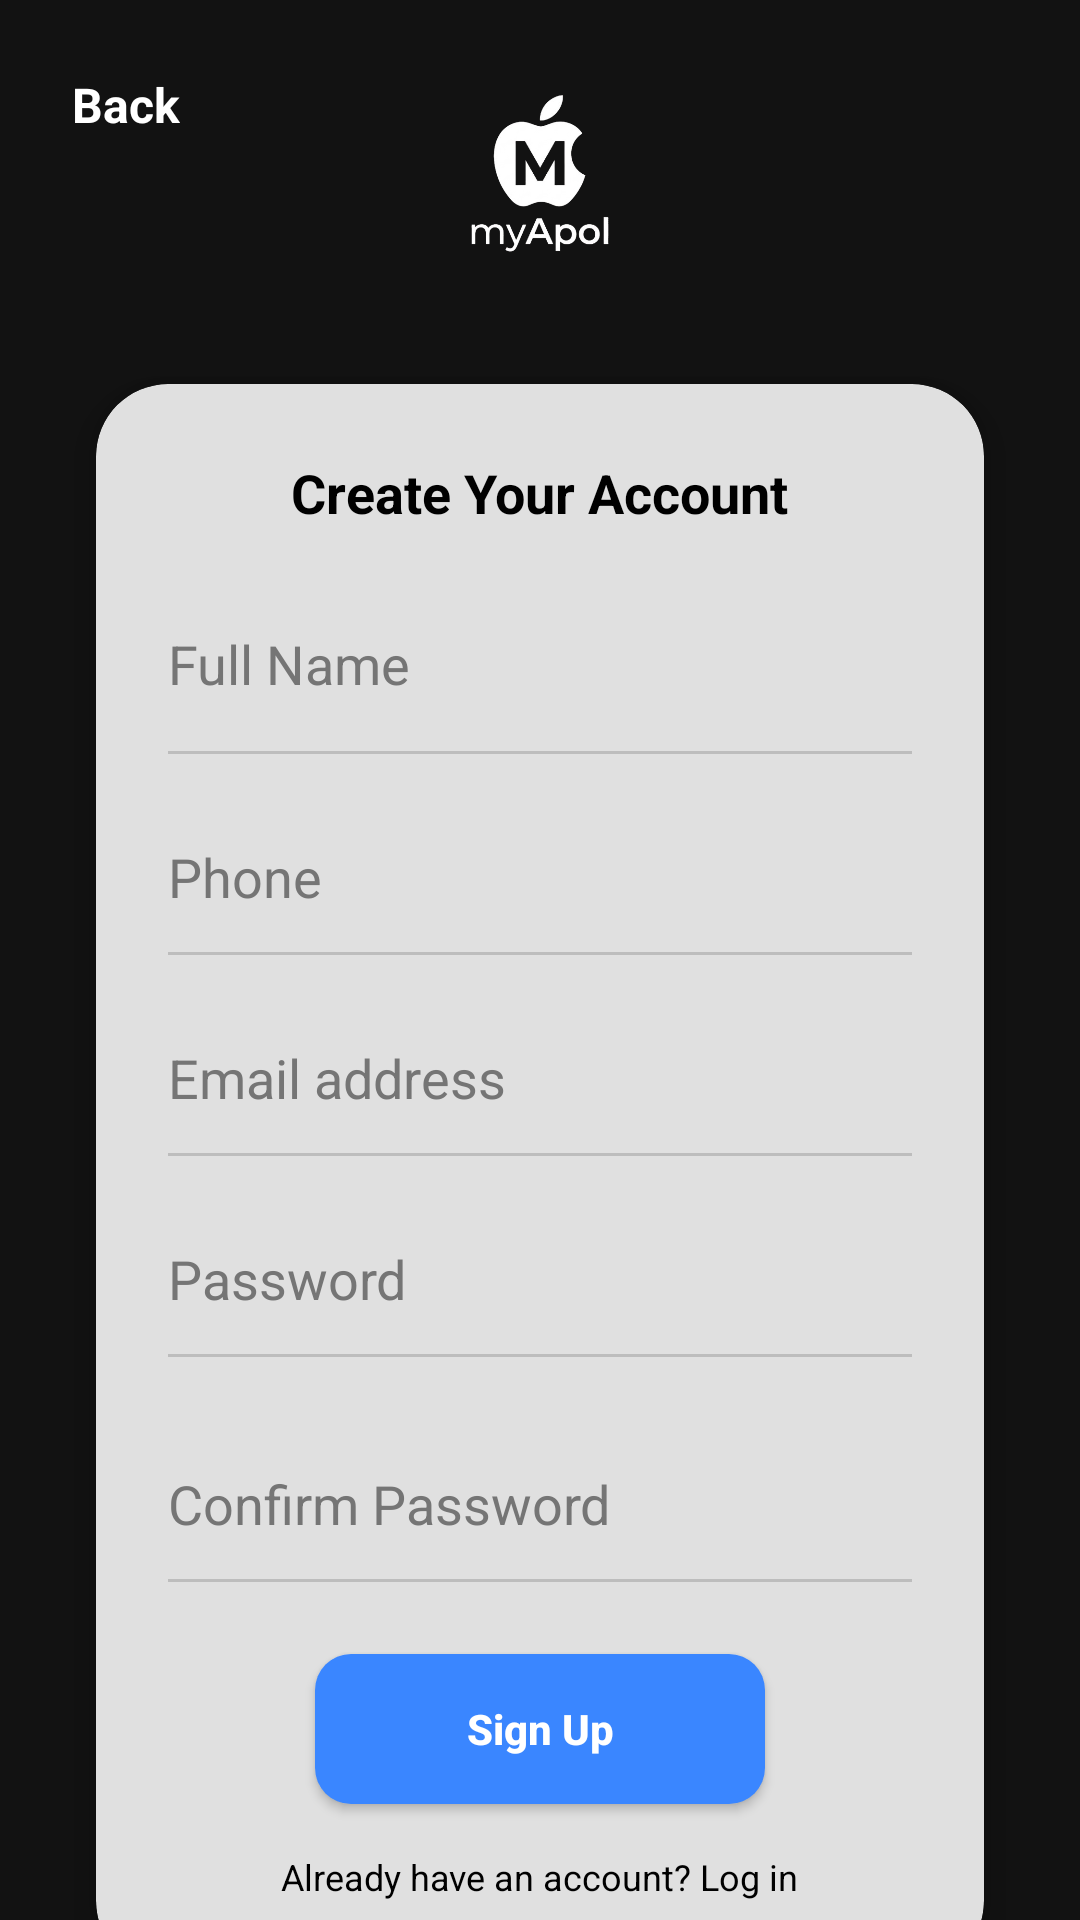

Android layout source for this screen:
<!-- AndroidManifest.xml: application theme Theme.MyAple_App -->
<!-- res/layout/activity_register.xml -->
<?xml version="1.0" encoding="utf-8"?>
<androidx.constraintlayout.widget.ConstraintLayout
    xmlns:android="http://schemas.android.com/apk/res/android"
    xmlns:app="http://schemas.android.com/apk/res-auto"
    xmlns:tools="http://schemas.android.com/tools"
    android:id="@+id/main"
    android:layout_width="match_parent"
    android:layout_height="match_parent"
    android:background="@color/dark_bg"
    tools:context=".RegisterActivity">

    
    <ImageView
        android:id="@+id/ivBackground"
        android:layout_width="0dp"
        android:layout_height="0dp"
        android:scaleType="centerCrop"
        android:src="@drawable/bg_login"
        android:alpha="0.2"
        app:layout_constraintBottom_toBottomOf="parent"
        app:layout_constraintEnd_toEndOf="parent"
        app:layout_constraintStart_toStartOf="parent"
        app:layout_constraintTop_toTopOf="parent" />

    
    <TextView
        android:id="@+id/tvBack"
        android:layout_width="wrap_content"
        android:layout_height="wrap_content"
        android:layout_marginStart="16dp"
        android:layout_marginTop="16dp"
        android:text="@string/back"
        android:textColor="@color/white"
        android:textSize="16sp"
        android:textStyle="bold"
        android:padding="8dp"
        android:background="?attr/selectableItemBackground"
        app:layout_constraintStart_toStartOf="parent"
        app:layout_constraintTop_toTopOf="parent" />

    
    <ImageView
        android:id="@+id/ivLogoReg"
        android:layout_width="120dp"
        android:layout_height="80dp"
        android:layout_marginTop="16dp"
        android:src="@drawable/logo_app"
        app:layout_constraintEnd_toEndOf="parent"
        app:layout_constraintStart_toStartOf="parent"
        app:layout_constraintTop_toTopOf="parent" />

    
    <androidx.cardview.widget.CardView
        android:layout_width="0dp"
        android:layout_height="wrap_content"
        android:layout_marginHorizontal="32dp"
        android:layout_marginTop="32dp"
        app:cardBackgroundColor="#E0E0E0"
        app:cardCornerRadius="24dp"
        app:cardElevation="8dp"
        app:layout_constraintEnd_toEndOf="parent"
        app:layout_constraintStart_toStartOf="parent"
        app:layout_constraintTop_toBottomOf="@+id/ivLogoReg">

        <LinearLayout
            android:layout_width="match_parent"
            android:layout_height="wrap_content"
            android:orientation="vertical"
            android:padding="24dp">

            <TextView
                android:layout_width="wrap_content"
                android:layout_height="wrap_content"
                android:text="@string/create_account"
                android:textColor="@color/black"
                android:textSize="18sp"
                android:textStyle="bold"
                android:layout_gravity="center_horizontal"
                android:layout_marginBottom="24dp"/>

            
            <EditText
                android:id="@+id/etFullName"
                android:layout_width="match_parent"
                android:layout_height="50dp"
                android:hint="@string/full_name"
                android:inputType="textPersonName"
                android:background="@android:color/transparent"
                android:paddingBottom="8dp"
                android:textColor="@color/black"
                android:textColorHint="#757575"/>
            <View android:layout_width="match_parent" android:layout_height="1dp" android:background="#BDBDBD" android:layout_marginBottom="16dp"/>

            <EditText
                android:id="@+id/etPhone"
                android:layout_width="match_parent"
                android:layout_height="50dp"
                android:hint="@string/phone"
                android:inputType="phone"
                android:background="@android:color/transparent"
                android:textColor="@color/black"
                android:textColorHint="#757575"/>
            <View android:layout_width="match_parent" android:layout_height="1dp" android:background="#BDBDBD" android:layout_marginBottom="16dp"/>

            <EditText
                android:id="@+id/etEmailReg"
                android:layout_width="match_parent"
                android:layout_height="50dp"
                android:hint="@string/email_address"
                android:inputType="textEmailAddress"
                android:background="@android:color/transparent"
                android:textColor="@color/black"
                android:textColorHint="#757575"/>
            <View android:layout_width="match_parent" android:layout_height="1dp" android:background="#BDBDBD" android:layout_marginBottom="16dp"/>

            <EditText
                android:id="@+id/etPassReg"
                android:layout_width="match_parent"
                android:layout_height="50dp"
                android:hint="@string/password"
                android:inputType="textPassword"
                android:background="@android:color/transparent"
                android:textColor="@color/black"
                android:textColorHint="#757575"/>
            <View android:layout_width="match_parent" android:layout_height="1dp" android:background="#BDBDBD" android:layout_marginBottom="24dp"/>


            <EditText
                android:id="@+id/etPassConf"
                android:layout_width="match_parent"
                android:layout_height="50dp"
                android:hint="@string/confirm_password"
                android:inputType="textPassword"
                android:background="@android:color/transparent"
                android:textColor="@color/black"
                android:textColorHint="#757575"/>
            <View android:layout_width="match_parent" android:layout_height="1dp" android:background="#BDBDBD" android:layout_marginBottom="24dp"/>


            
            <androidx.appcompat.widget.AppCompatButton
                android:id="@+id/btnDoRegister"
                android:layout_width="150dp"
                android:layout_height="50dp"
                android:layout_gravity="center_horizontal"
                android:background="@drawable/bg_button_primary"
                android:text="@string/sign_up"
                android:textAllCaps="false"
                android:textColor="@color/white"
                android:textStyle="bold" />

            <TextView
                android:id="@+id/tvToLogin"
                android:layout_width="wrap_content"
                android:layout_height="wrap_content"
                android:layout_gravity="center_horizontal"
                android:layout_marginTop="16dp"
                android:text="@string/already_have_account"
                android:textColor="@color/black"
                android:textSize="12sp" />

        </LinearLayout>
    </androidx.cardview.widget.CardView>

</androidx.constraintlayout.widget.ConstraintLayout>
<!-- resources referenced by this layout -->
<resources>
  <color name="black">#FF000000</color>
  <color name="dark_bg">#121212</color>
  <color name="white">#FFFFFFFF</color>
  <!-- drawable bg_button_primary (drawable) -->
  <?xml version="1.0" encoding="utf-8"?>
  <shape xmlns:android="http://schemas.android.com/apk/res/android">
  
      <solid android:color="@color/primary_blue" />
  
  
      <corners android:radius="12dp" />
  </shape>
  <!-- drawable logo_app: png bitmap (drawable, 53276 bytes) -->
  <string name="already_have_account">Already have an account? Log in</string>
  <string name="back">Back</string>
  <string name="confirm_password">Confirm Password</string>
  <string name="create_account">Create Your Account</string>
  <string name="email_address">Email address</string>
  <string name="full_name">Full Name</string>
  <string name="password">Password</string>
  <string name="phone">Phone</string>
  <string name="sign_up">Sign Up</string>
  <style name="Theme.MyAple_App" parent="Base.Theme.MyAple_App" />
  <color name="primary_blue">#3A86FF</color>
  <style name="Base.Theme.MyAple_App" parent="Theme.Material3.DayNight.NoActionBar">
          
          
      </style>
</resources>
